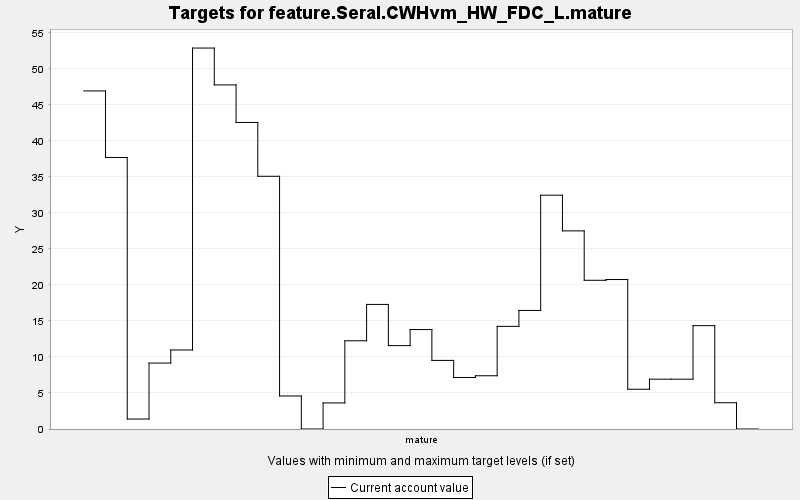

Data behind this chart, as committed beside it:
TARGET, PERIOD, YEAR, PERIODWIDTH, MINIMUM, MAXIMUM, MINWEIGHT, MAXWEIGHT, CURRENT, SUMMARY
feature.Seral.CWHvm_HW_FDC_L.mature, 0, 0, 10.0, 0.0, 10000, 1.0, 1.0, 46.93, 0.0
feature.Seral.CWHvm_HW_FDC_L.mature, 1, 10, 10.0, 0.0, 10000, 1.0, 1.0, 37.69, 0.0
feature.Seral.CWHvm_HW_FDC_L.mature, 2, 20, 10.0, 0.0, 10000, 1.0, 1.0, 1.385, 0.0
feature.Seral.CWHvm_HW_FDC_L.mature, 3, 30, 10.0, 0.0, 10000, 1.0, 1.0, 9.153, 0.0
feature.Seral.CWHvm_HW_FDC_L.mature, 4, 40, 10.0, 0.0, 10000, 1.0, 1.0, 10.97, 0.0
feature.Seral.CWHvm_HW_FDC_L.mature, 5, 50, 10.0, 0.0, 10000, 1.0, 1.0, 52.88, 0.0
feature.Seral.CWHvm_HW_FDC_L.mature, 6, 60, 10.0, 0.0, 10000, 1.0, 1.0, 47.76, 0.0
feature.Seral.CWHvm_HW_FDC_L.mature, 7, 70, 10.0, 0.0, 10000, 1.0, 1.0, 42.55, 0.0
feature.Seral.CWHvm_HW_FDC_L.mature, 8, 80, 10.0, 0.0, 10000, 1.0, 1.0, 35.08, 0.0
feature.Seral.CWHvm_HW_FDC_L.mature, 9, 90, 10.0, 0.0, 10000, 1.0, 1.0, 4.585, 0.0
feature.Seral.CWHvm_HW_FDC_L.mature, 10, 100, 10.0, 0.0, 10000, 1.0, 1.0, 0.0, 0.0
feature.Seral.CWHvm_HW_FDC_L.mature, 11, 110, 10.0, 0.0, 10000, 1.0, 1.0, 3.618, 0.0
feature.Seral.CWHvm_HW_FDC_L.mature, 12, 120, 10.0, 0.0, 10000, 1.0, 1.0, 12.25, 0.0
feature.Seral.CWHvm_HW_FDC_L.mature, 13, 130, 10.0, 0.0, 10000, 1.0, 1.0, 17.29, 0.0
feature.Seral.CWHvm_HW_FDC_L.mature, 14, 140, 10.0, 0.0, 10000, 1.0, 1.0, 11.57, 0.0
feature.Seral.CWHvm_HW_FDC_L.mature, 15, 150, 10.0, 0.0, 10000, 1.0, 1.0, 13.8, 0.0
feature.Seral.CWHvm_HW_FDC_L.mature, 16, 160, 10.0, 0.0, 10000, 1.0, 1.0, 9.521, 0.0
feature.Seral.CWHvm_HW_FDC_L.mature, 17, 170, 10.0, 0.0, 10000, 1.0, 1.0, 7.146, 0.0
feature.Seral.CWHvm_HW_FDC_L.mature, 18, 180, 10.0, 0.0, 10000, 1.0, 1.0, 7.39, 0.0
feature.Seral.CWHvm_HW_FDC_L.mature, 19, 190, 10.0, 0.0, 10000, 1.0, 1.0, 14.25, 0.0
feature.Seral.CWHvm_HW_FDC_L.mature, 20, 200, 10.0, 0.0, 10000, 1.0, 1.0, 16.46, 0.0
feature.Seral.CWHvm_HW_FDC_L.mature, 21, 210, 10.0, 0.0, 10000, 1.0, 1.0, 32.45, 0.0
feature.Seral.CWHvm_HW_FDC_L.mature, 22, 220, 10.0, 0.0, 10000, 1.0, 1.0, 27.5, 0.0
feature.Seral.CWHvm_HW_FDC_L.mature, 23, 230, 10.0, 0.0, 10000, 1.0, 1.0, 20.64, 0.0
feature.Seral.CWHvm_HW_FDC_L.mature, 24, 240, 10.0, 0.0, 10000, 1.0, 1.0, 20.75, 0.0
feature.Seral.CWHvm_HW_FDC_L.mature, 25, 250, 10.0, 0.0, 10000, 1.0, 1.0, 5.519, 0.0
feature.Seral.CWHvm_HW_FDC_L.mature, 26, 260, 10.0, 0.0, 10000, 1.0, 1.0, 6.916, 0.0
feature.Seral.CWHvm_HW_FDC_L.mature, 27, 270, 10.0, 0.0, 10000, 1.0, 1.0, 6.916, 0.0
feature.Seral.CWHvm_HW_FDC_L.mature, 28, 280, 10.0, 0.0, 10000, 1.0, 1.0, 14.34, 0.0
feature.Seral.CWHvm_HW_FDC_L.mature, 29, 290, 10.0, 0.0, 10000, 1.0, 1.0, 3.643, 0.0
feature.Seral.CWHvm_HW_FDC_L.mature, 30, 300, 10.0, 0.0, 10000, 1.0, 1.0, 0.0, 0.0
